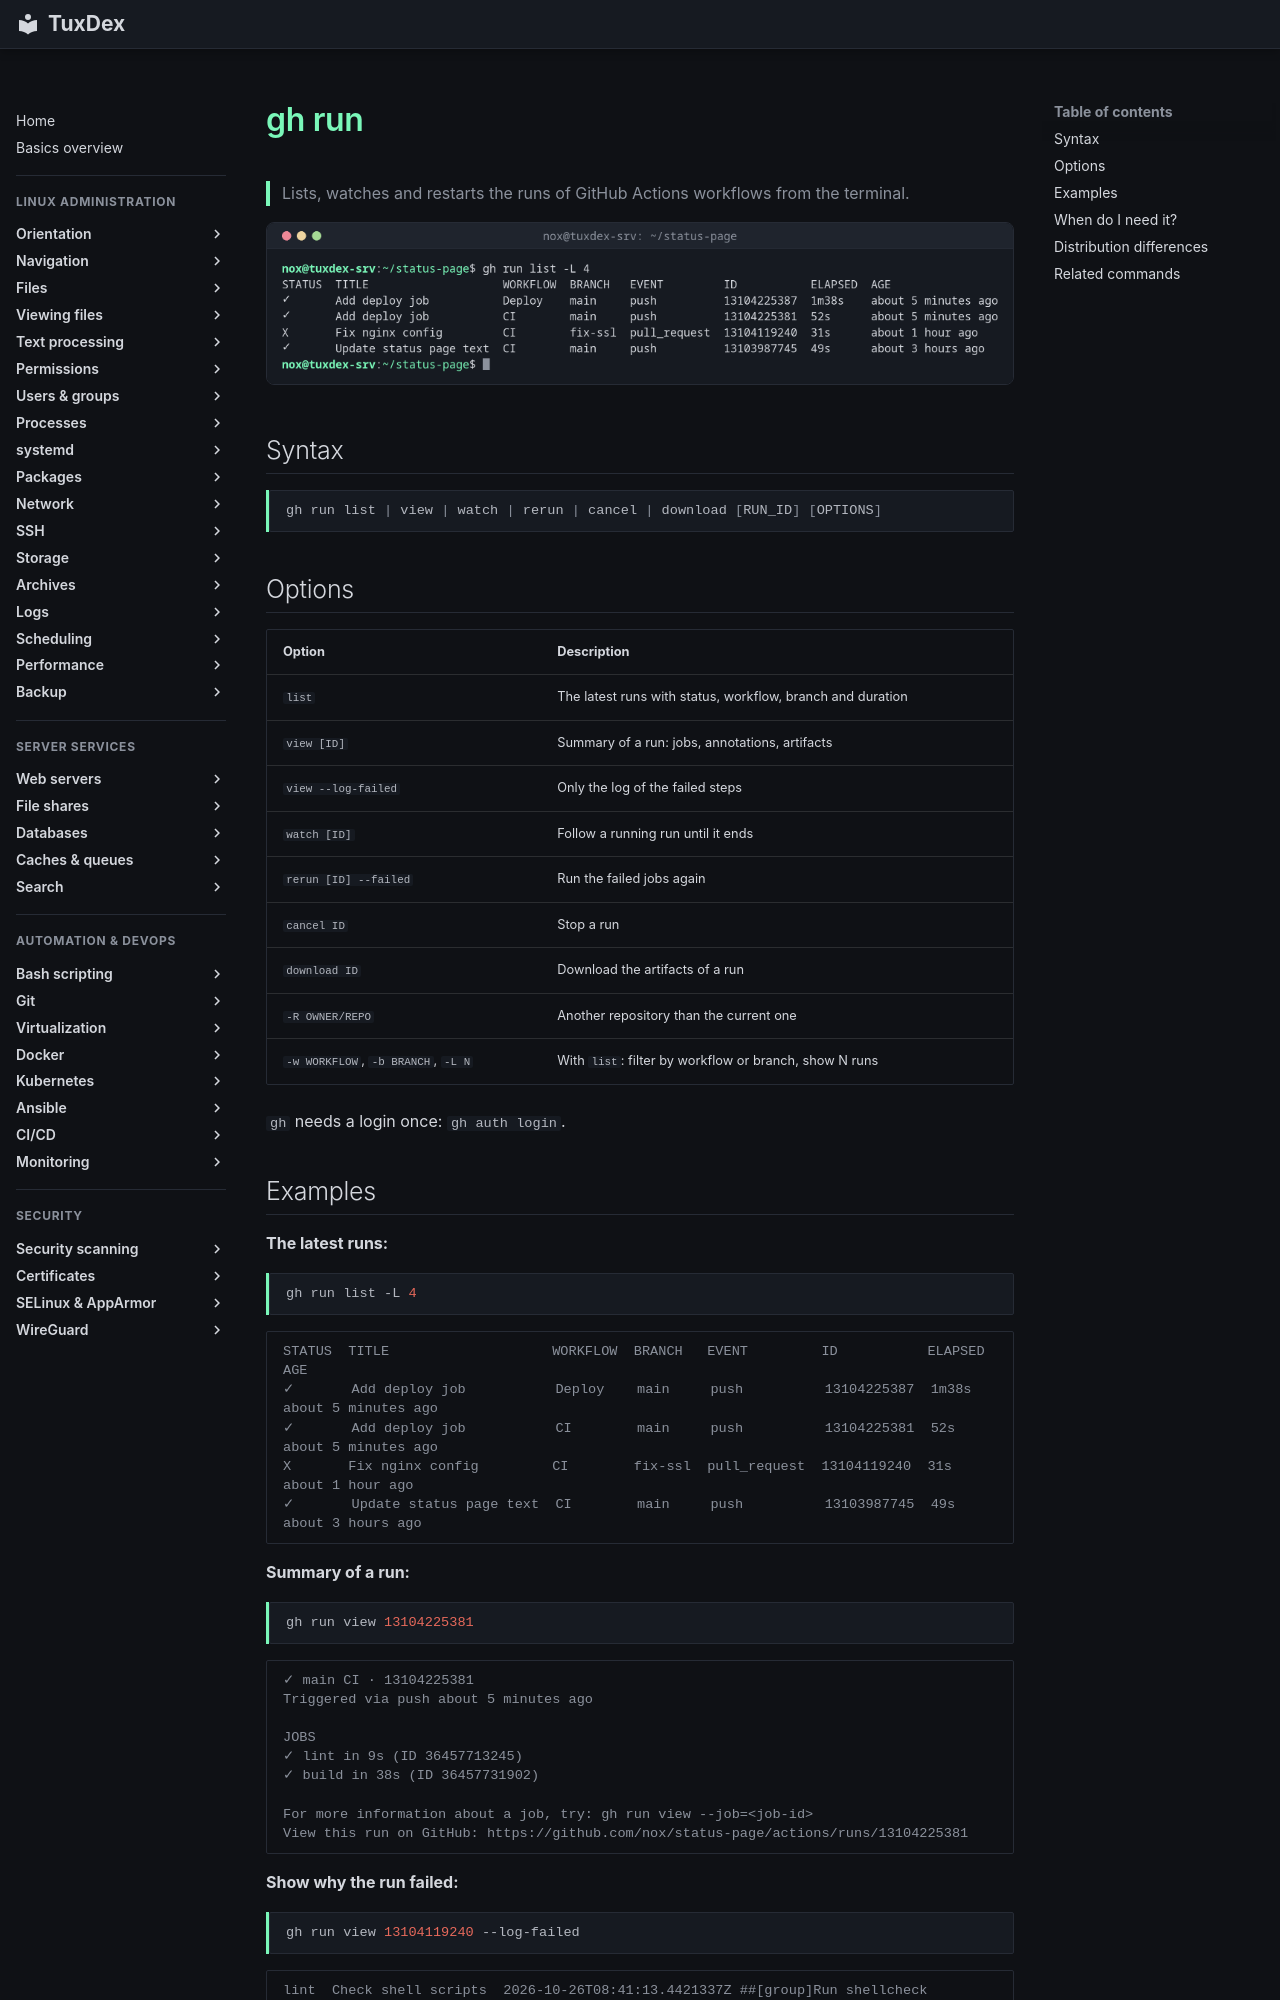

repository: Noxisan/tuxcodex · page: 22-ci-cd/gh-run.en/index.html · generator: mkdocs

# gh run

> Lists, watches and restarts the runs of GitHub Actions workflows from the terminal.

![gh-run output](../assets/screenshots/22-ci-cd/gh-run.png)

## Syntax

```bash
gh run list | view | watch | rerun | cancel | download [RUN_ID] [OPTIONS]
```

## Options

| Option | Description |
|--------|-------------|
| `list` | The latest runs with status, workflow, branch and duration |
| `view [ID]` | Summary of a run: jobs, annotations, artifacts |
| `view --log-failed` | Only the log of the failed steps |
| `watch [ID]` | Follow a running run until it ends |
| `rerun [ID] --failed` | Run the failed jobs again |
| `cancel ID` | Stop a run |
| `download ID` | Download the artifacts of a run |
| `-R OWNER/REPO` | Another repository than the current one |
| `-w WORKFLOW`, `-b BRANCH`, `-L N` | With `list`: filter by workflow or branch, show N runs |

`gh` needs a login once: `gh auth login`.
